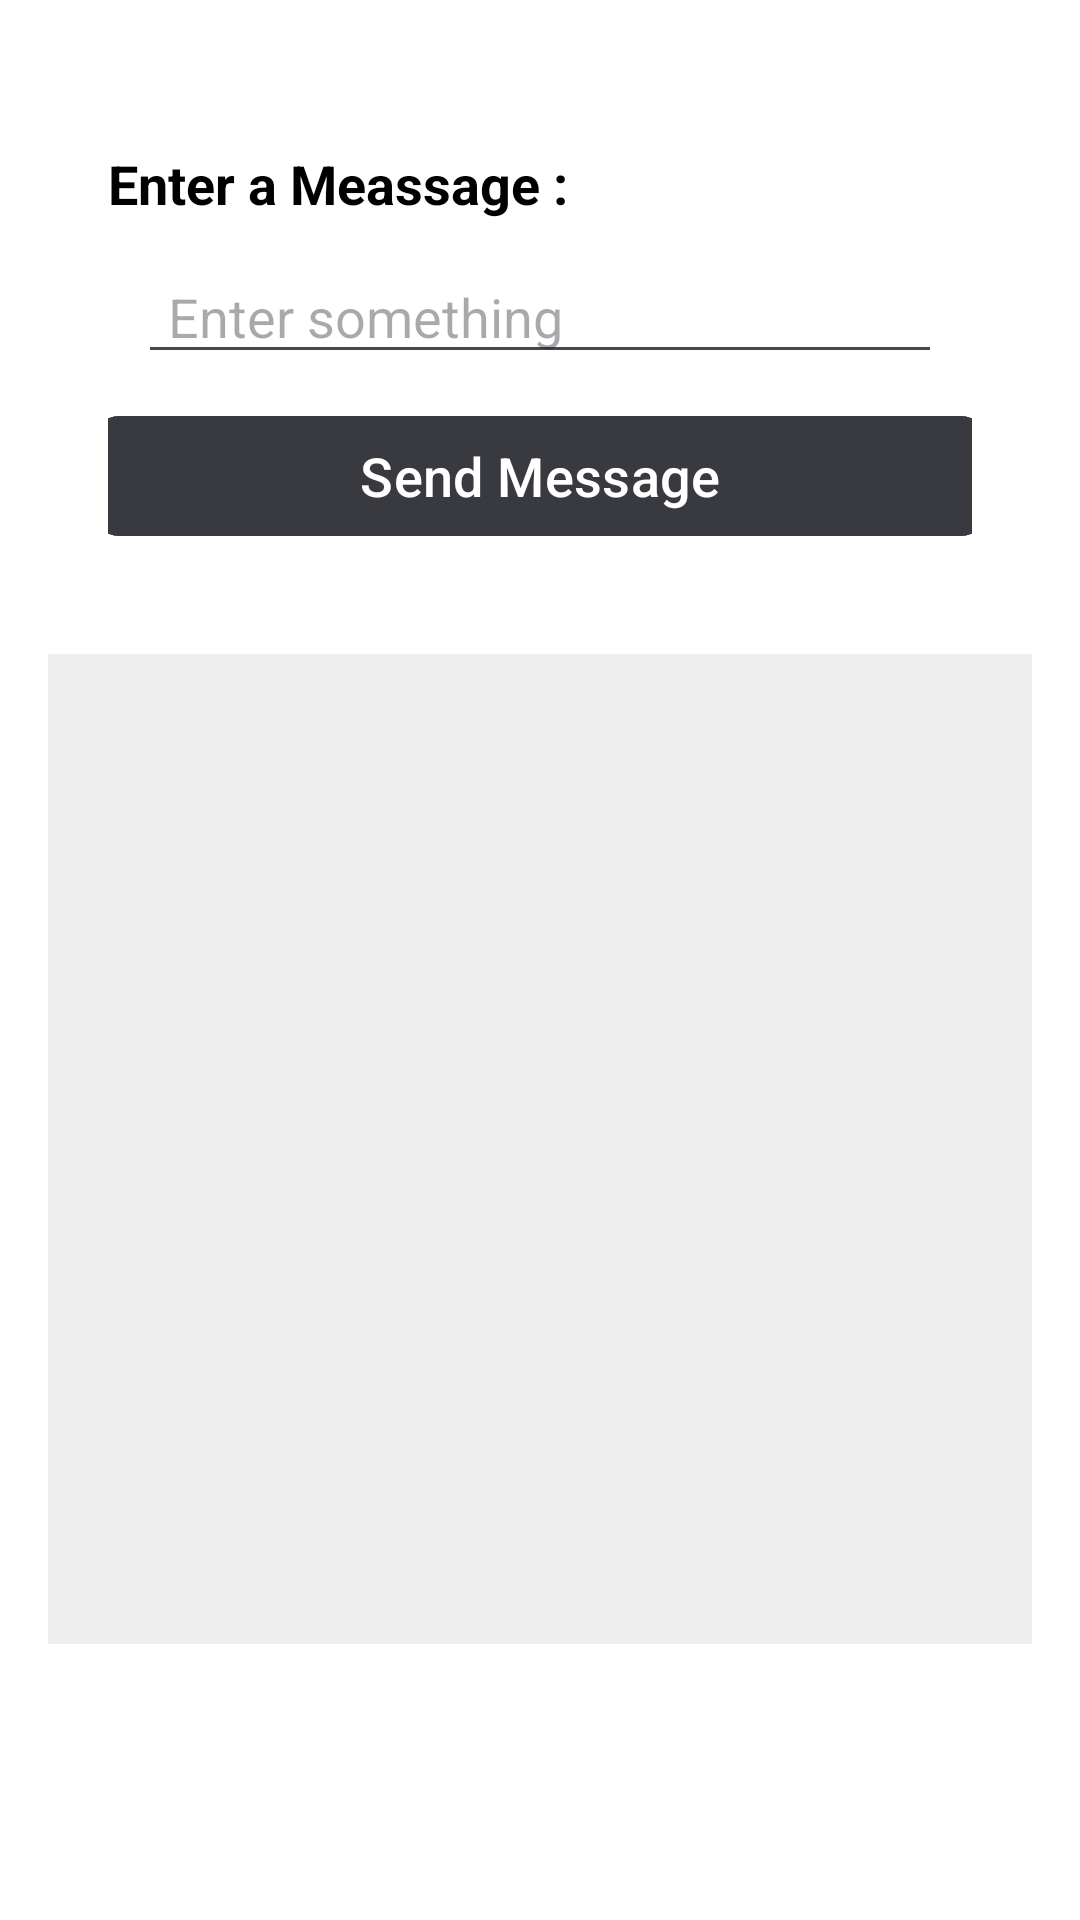

Reconstruct the res/layout file that produces this screen, plus the resources it refers to.
<!-- AndroidManifest.xml: application theme Theme.FragmentTP -->
<!-- res/layout/activity_main.xml -->
<?xml version="1.0" encoding="utf-8"?>
<LinearLayout
    xmlns:android="http://schemas.android.com/apk/res/android"
    xmlns:app="http://schemas.android.com/apk/res-auto"
    xmlns:tools="http://schemas.android.com/tools"
    android:layout_width="match_parent"
    android:layout_height="match_parent"
    android:orientation="vertical"
    android:padding="16dp"
    android:fitsSystemWindows="true"
    android:background="@color/white"
    android:gravity="center_horizontal"
    tools:context=".MainActivity">

    <LinearLayout
        android:layout_width="match_parent"
        android:layout_height="200dp"
        android:padding="20dp"
        android:orientation="vertical"
        android:gravity="center_vertical">

    <TextView
        android:id="@+id/edt_label"
        android:layout_width="wrap_content"
        android:layout_height="wrap_content"
        android:text="Enter a Meassage : "
        android:textStyle="bold"
        android:textSize="18sp"
        android:textColor="@color/black"
        />

        <EditText
            android:id="@+id/edt_txt"
            android:layout_width="match_parent"
            android:layout_height="wrap_content"
            android:hint="Enter something"
            android:textColor="@color/black"
            android:textSize="18sp"
            android:paddingStart="10dp"
            android:layout_margin="10dp"
            />

        <com.google.android.material.button.MaterialButton
            android:id="@+id/btn_massage"
            android:layout_width="300dp"
            app:cornerRadius="10dp"
            android:layout_height="wrap_content"
            android:backgroundTint="#393a3f"
            android:text="Send Message"
            android:textSize="18sp"
            android:textColor="@color/white"
            android:layout_gravity="center"
            />

    </LinearLayout>



    <FrameLayout
        android:id="@+id/fragment_container"
        android:layout_width="350dp"
        android:layout_height="330dp"
        android:layout_margin="2dp"
        android:background="#EEEEEE"
        />

    <TextView
        android:id="@+id/txt_feedback"
        android:layout_width="wrap_content"
        android:layout_height="wrap_content"
        android:layout_marginTop="50dp"
        android:textStyle="bold"
        android:textSize="18sp"
        android:textColor="#d70027"
        />

</LinearLayout>
<!-- resources referenced by this layout -->
<resources>
  <style name="Theme.FragmentTP" parent="Base.Theme.FragmentTP" />
  <style name="Base.Theme.FragmentTP" parent="Theme.Material3.DayNight.NoActionBar">
          
          
      </style>
  <!-- not gathered from this repository: default colours our renderer supplied (Android Studio template values) -->
  <color name="black">#FF000000</color>
  <color name="white">#FFFFFFFF</color>
</resources>
